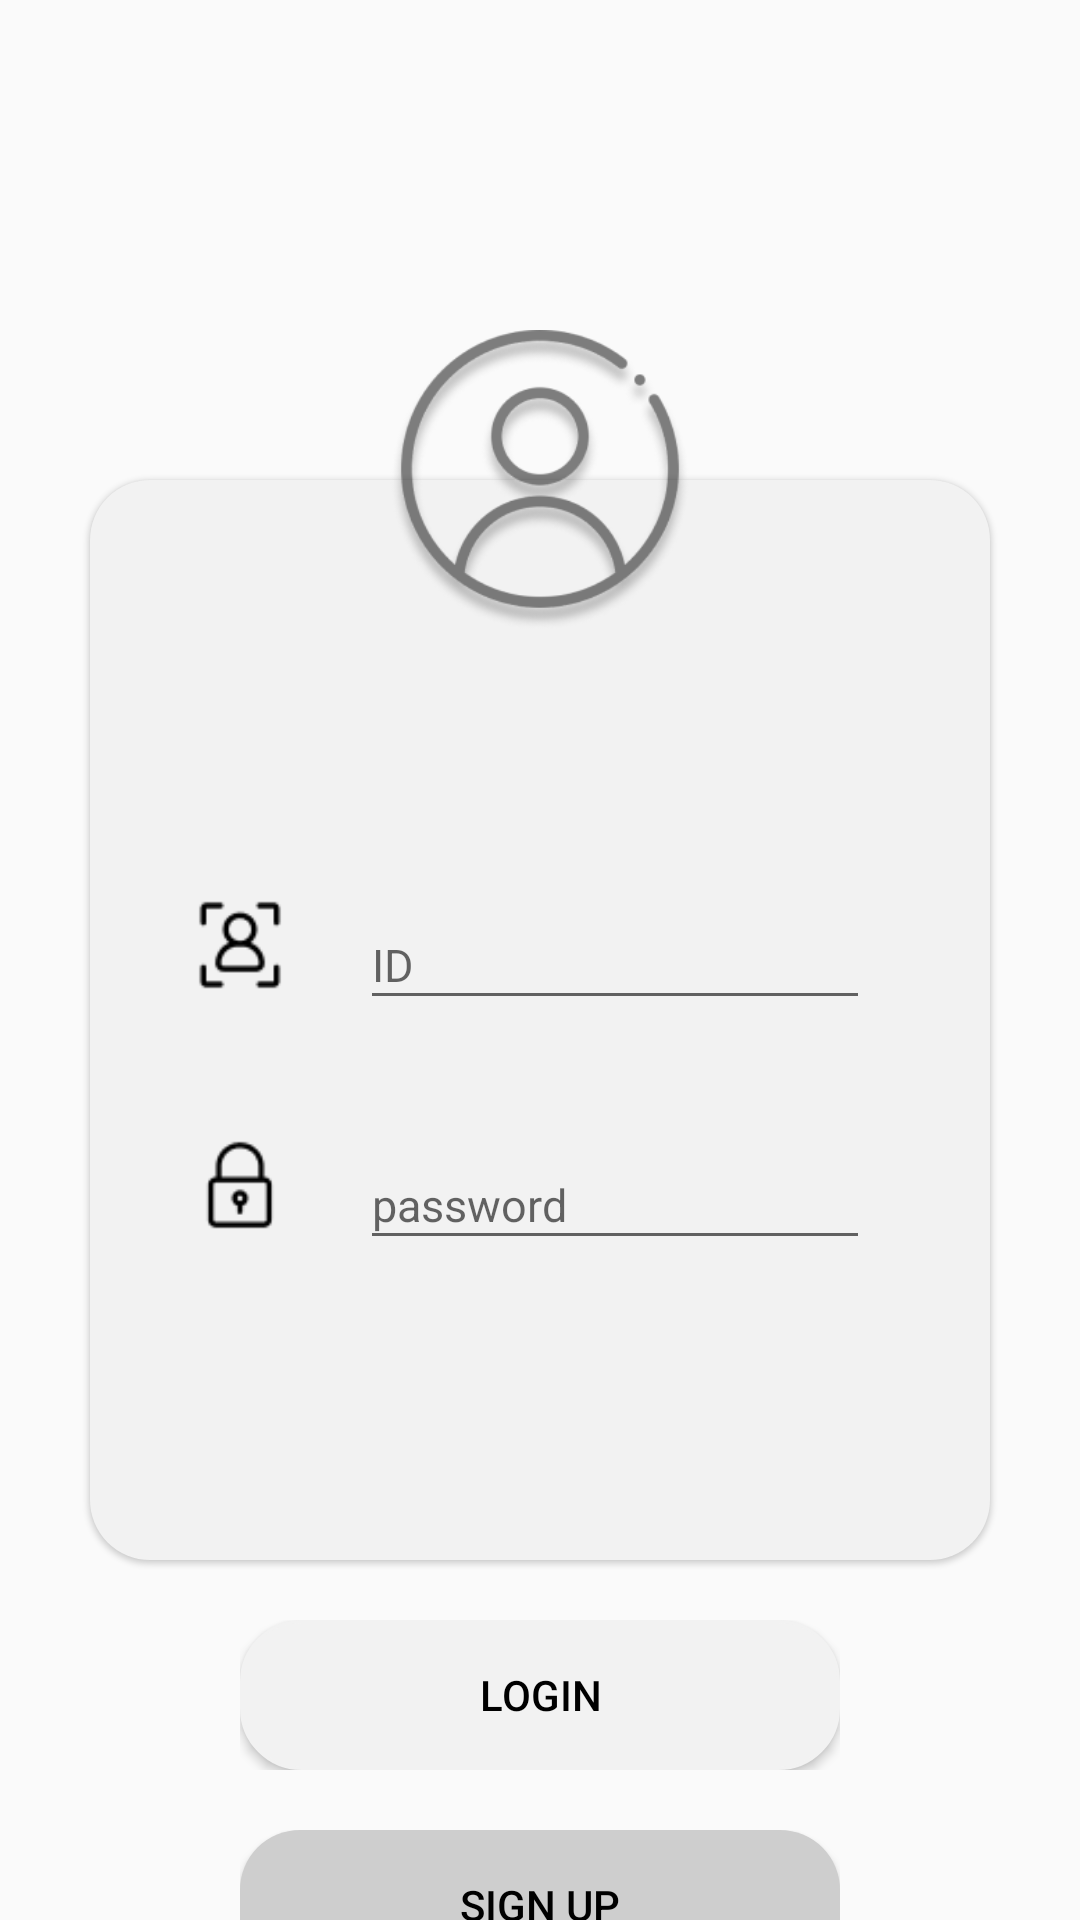

Reconstruct the res/layout file that produces this screen, plus the resources it refers to.
<!-- AndroidManifest.xml: application theme Theme.Home_Management_App -->
<!-- res/layout/activity_login.xml -->
<?xml version="1.0" encoding="utf-8"?>
<androidx.constraintlayout.widget.ConstraintLayout xmlns:android="http://schemas.android.com/apk/res/android"
    xmlns:app="http://schemas.android.com/apk/res-auto"
    xmlns:tools="http://schemas.android.com/tools"
    android:layout_width="match_parent"
    android:layout_height="match_parent"
    tools:context=".login.LoginActivity">

    <androidx.constraintlayout.widget.Guideline
        android:id="@+id/guide_left"
        android:orientation="vertical"
        android:layout_width="wrap_content"
        android:layout_height="wrap_content"
        app:layout_constraintGuide_begin="30dp"/>

    <androidx.constraintlayout.widget.Guideline
        android:id="@+id/guide_right"
        android:orientation="vertical"
        android:layout_width="wrap_content"
        android:layout_height="wrap_content"
        app:layout_constraintGuide_end="30dp"/>

    <View
        android:id="@+id/view_login"
        android:layout_width="0dp"
        android:layout_height="360dp"
        app:layout_constraintTop_toTopOf="parent"
        app:layout_constraintStart_toStartOf="@id/guide_left"
        app:layout_constraintEnd_toEndOf="@id/guide_right"
        android:layout_marginTop="160dp"
        android:elevation="1dp"
        android:background="@drawable/rectangle_1"/>

    <View
        android:id="@+id/view_login_id"
        android:layout_width="0dp"
        android:layout_height="50dp"
        app:layout_constraintTop_toTopOf="@id/view_login"
        app:layout_constraintStart_toStartOf="@id/view_login"
        app:layout_constraintEnd_toEndOf="@id/view_login"
        android:layout_marginTop="130dp"
        android:layout_marginStart="20dp"
        android:layout_marginEnd="20dp"
        android:elevation="2dp"
        android:background="@drawable/rectangle_5"/>

    <ImageView
        android:id="@+id/iv_login_id"
        android:layout_width="wrap_content"
        android:layout_height="0dp"
        android:elevation="2dp"
        android:layout_margin="10dp"
        app:layout_constraintStart_toStartOf="@id/view_login_id"
        app:layout_constraintTop_toTopOf="@id/view_login_id"
        app:layout_constraintBottom_toBottomOf="@id/view_login_id"
        android:src="@drawable/ic_login_id"/>

    <EditText
        android:id="@+id/et_login_id"
        android:layout_width="0dp"
        android:layout_height="0dp"
        android:elevation="2dp"
        android:layout_marginTop="10dp"
        android:layout_marginLeft="20dp"
        android:layout_marginRight="20dp"
        app:layout_constraintStart_toEndOf="@id/iv_login_id"
        app:layout_constraintTop_toTopOf="@id/view_login_id"
        app:layout_constraintBottom_toBottomOf="@id/view_login_id"
        app:layout_constraintEnd_toEndOf="@id/view_login_id"
        android:textSize="15sp"
        android:hint="ID"/>

    <View
        android:id="@+id/view_login_password"
        android:layout_width="0dp"
        android:layout_height="50dp"
        app:layout_constraintTop_toTopOf="@id/view_login"
        app:layout_constraintStart_toStartOf="@id/view_login"
        app:layout_constraintEnd_toEndOf="@id/view_login"
        android:layout_marginTop="210dp"
        android:layout_marginStart="20dp"
        android:layout_marginEnd="20dp"

        android:elevation="2dp"
        android:background="@drawable/rectangle_5"/>

    <ImageView
        android:id="@+id/iv_login_password"
        android:layout_width="wrap_content"
        android:layout_height="0dp"
        android:elevation="2dp"
        android:layout_margin="10dp"
        app:layout_constraintStart_toStartOf="@id/view_login_password"
        app:layout_constraintTop_toTopOf="@id/view_login_password"
        app:layout_constraintBottom_toBottomOf="@id/view_login_password"
        android:src="@drawable/ic_login_password"/>

    <EditText
        android:id="@+id/et_login_password"
        android:layout_width="0dp"
        android:layout_height="0dp"
        android:elevation="2dp"
        android:layout_marginTop="10dp"
        android:layout_marginLeft="20dp"
        android:layout_marginRight="20dp"
        android:inputType="textPassword"
        app:layout_constraintStart_toEndOf="@id/iv_login_password"
        app:layout_constraintTop_toTopOf="@id/view_login_password"
        app:layout_constraintBottom_toBottomOf="@id/view_login_password"
        app:layout_constraintEnd_toEndOf="@id/view_login_password"
        android:textSize="15sp"
        android:hint="password"/>


    <androidx.constraintlayout.widget.ConstraintLayout
        android:id="@+id/cl_login"
        android:layout_width="200dp"
        android:layout_height="50dp"
        android:layout_marginTop="20dp"
        app:layout_constraintStart_toStartOf="parent"
        app:layout_constraintEnd_toEndOf="parent"
        app:layout_constraintTop_toBottomOf="@id/view_login"
        app:layout_constraintBottom_toTopOf="@+id/cl_signup">

        <Button
            android:id="@+id/btn_login"
            android:background="@drawable/button_1"
            android:layout_width="match_parent"
            android:layout_height="match_parent"
            android:text="@string/log_in"
            android:textColor="@color/black"
            app:layout_constraintStart_toStartOf="parent"
            app:layout_constraintEnd_toEndOf="parent"
            app:layout_constraintTop_toTopOf="parent"
            app:layout_constraintBottom_toBottomOf="parent"/>

    </androidx.constraintlayout.widget.ConstraintLayout>


    <androidx.constraintlayout.widget.ConstraintLayout
        android:id="@+id/cl_signup"
        android:layout_width="200dp"
        android:layout_height="50dp"
        android:layout_marginTop="20dp"
        app:layout_constraintStart_toStartOf="parent"
        app:layout_constraintEnd_toEndOf="parent"
        app:layout_constraintTop_toBottomOf="@id/cl_login">

        <Button
            android:id="@+id/btn_signup"
            android:background="@drawable/rectangle_2"
            android:layout_width="match_parent"
            android:layout_height="match_parent"
            android:text="@string/sign_up"
            android:textColor="@color/black"
            app:layout_constraintStart_toStartOf="parent"
            app:layout_constraintEnd_toEndOf="parent"
            app:layout_constraintTop_toBottomOf="parent"/>

    </androidx.constraintlayout.widget.ConstraintLayout>

    <ImageView
        android:layout_width="100dp"
        android:layout_height="100dp"
        android:layout_marginTop="160dp"
        android:src="@drawable/img_login_people"
        android:elevation="2dp"
        app:layout_constraintBottom_toTopOf="@+id/view_login"
        app:layout_constraintTop_toTopOf="parent"
        app:layout_constraintStart_toStartOf="parent"
        app:layout_constraintEnd_toEndOf="parent"/>


</androidx.constraintlayout.widget.ConstraintLayout>
<!-- resources referenced by this layout -->
<resources>
  <color name="black">#FF000000</color>
  <!-- drawable button_1 (drawable) -->
  <?xml version="1.0" encoding="utf-8"?>
  <shape xmlns:android="http://schemas.android.com/apk/res/android">
      <stroke android:color="@color/gray_F2F2F2"
          android:width="1dp"/>
      <corners android:radius="20dp"/>
      <solid android:color="@color/gray_F2F2F2"/>
  </shape>
  <!-- drawable ic_login_id: png bitmap (drawable, 773 bytes) -->
  <!-- drawable ic_login_password: png bitmap (drawable, 634 bytes) -->
  <!-- drawable img_login_people: png bitmap (drawable, 23428 bytes) -->
  <!-- drawable rectangle_1 (drawable) -->
  <?xml version="1.0" encoding="utf-8"?>
  <shape xmlns:android="http://schemas.android.com/apk/res/android">
      <solid android:color="@color/gray_F2F2F2"/>
      <corners android:radius="20dp"/>
  </shape>
  <!-- drawable rectangle_2 (drawable) -->
  <?xml version="1.0" encoding="utf-8"?>
  <shape xmlns:android="http://schemas.android.com/apk/res/android">
      <solid android:color="@color/gray_CECECE"/>
      <corners android:radius="20dp"/>
  </shape>
  <string name="log_in">LOGIN</string>
  <string name="sign_up">SIGN UP</string>
  <style name="Theme.Home_Management_App" parent="Theme.AppCompat.Light">
          <item name="colorPrimary">@color/purple_500</item>
          <item name="colorPrimaryVariant">@color/purple_700</item>
          <item name="colorOnPrimary">@color/white</item>
          <item name="colorSecondary">@color/teal_200</item>
          <item name="colorSecondaryVariant">@color/teal_700</item>
          <item name="colorOnSecondary">@color/black</item>
          <item name="colorSurface">@color/white</item>
          <item name="windowActionBar">false</item>
          <item name="windowNoTitle">true</item>
      </style>
  <color name="gray_F2F2F2">#F2F2F2</color>
  <color name="gray_CECECE">#CECECE</color>
  <color name="purple_500">#FF6200EE</color>
  <color name="purple_700">#E2EBF2</color>
  <color name="white">#FFFFFFFF</color>
  <color name="teal_200">#FF03DAC5</color>
  <color name="teal_700">#FF018786</color>
</resources>
